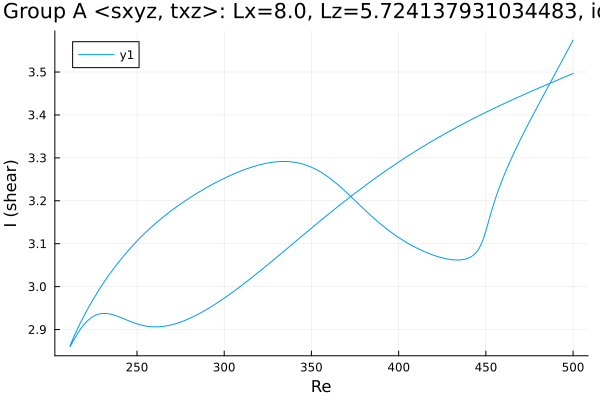

The data file committed next to this chart (first rows):
Re, shear
500.0, 3.574
499.9, 3.574
498.5, 3.563
497.1, 3.552
495.6, 3.541
494.2, 3.53
492.8, 3.52
491.4, 3.509
490, 3.498
488.6, 3.488
487.2, 3.477
485.7, 3.466
484.3, 3.456
482.9, 3.445
482.8, 3.444
481.4, 3.433
480, 3.423
478.6, 3.412
477.1, 3.401
475.7, 3.39
474.3, 3.379
472.9, 3.368
471.5, 3.356
470.1, 3.345
468.7, 3.333
467.2, 3.321
465.8, 3.309
464.4, 3.297
463, 3.284
461.6, 3.271
460.2, 3.257
458.8, 3.242
457.3, 3.227
455.9, 3.211
454.5, 3.193
453.1, 3.174
451.7, 3.154
450.3, 3.134
448.9, 3.115
447.4, 3.1
446, 3.088
444.6, 3.08
443.2, 3.075
441.8, 3.07
440.4, 3.067
439, 3.065
437.5, 3.064
436.1, 3.063
434.7, 3.062
433.3, 3.062
431.9, 3.062
430.5, 3.063
429.1, 3.064
427.6, 3.065
426.2, 3.066
424.8, 3.067
423.4, 3.069
422, 3.071
420.6, 3.072
419.7, 3.074
... 423 more rows
